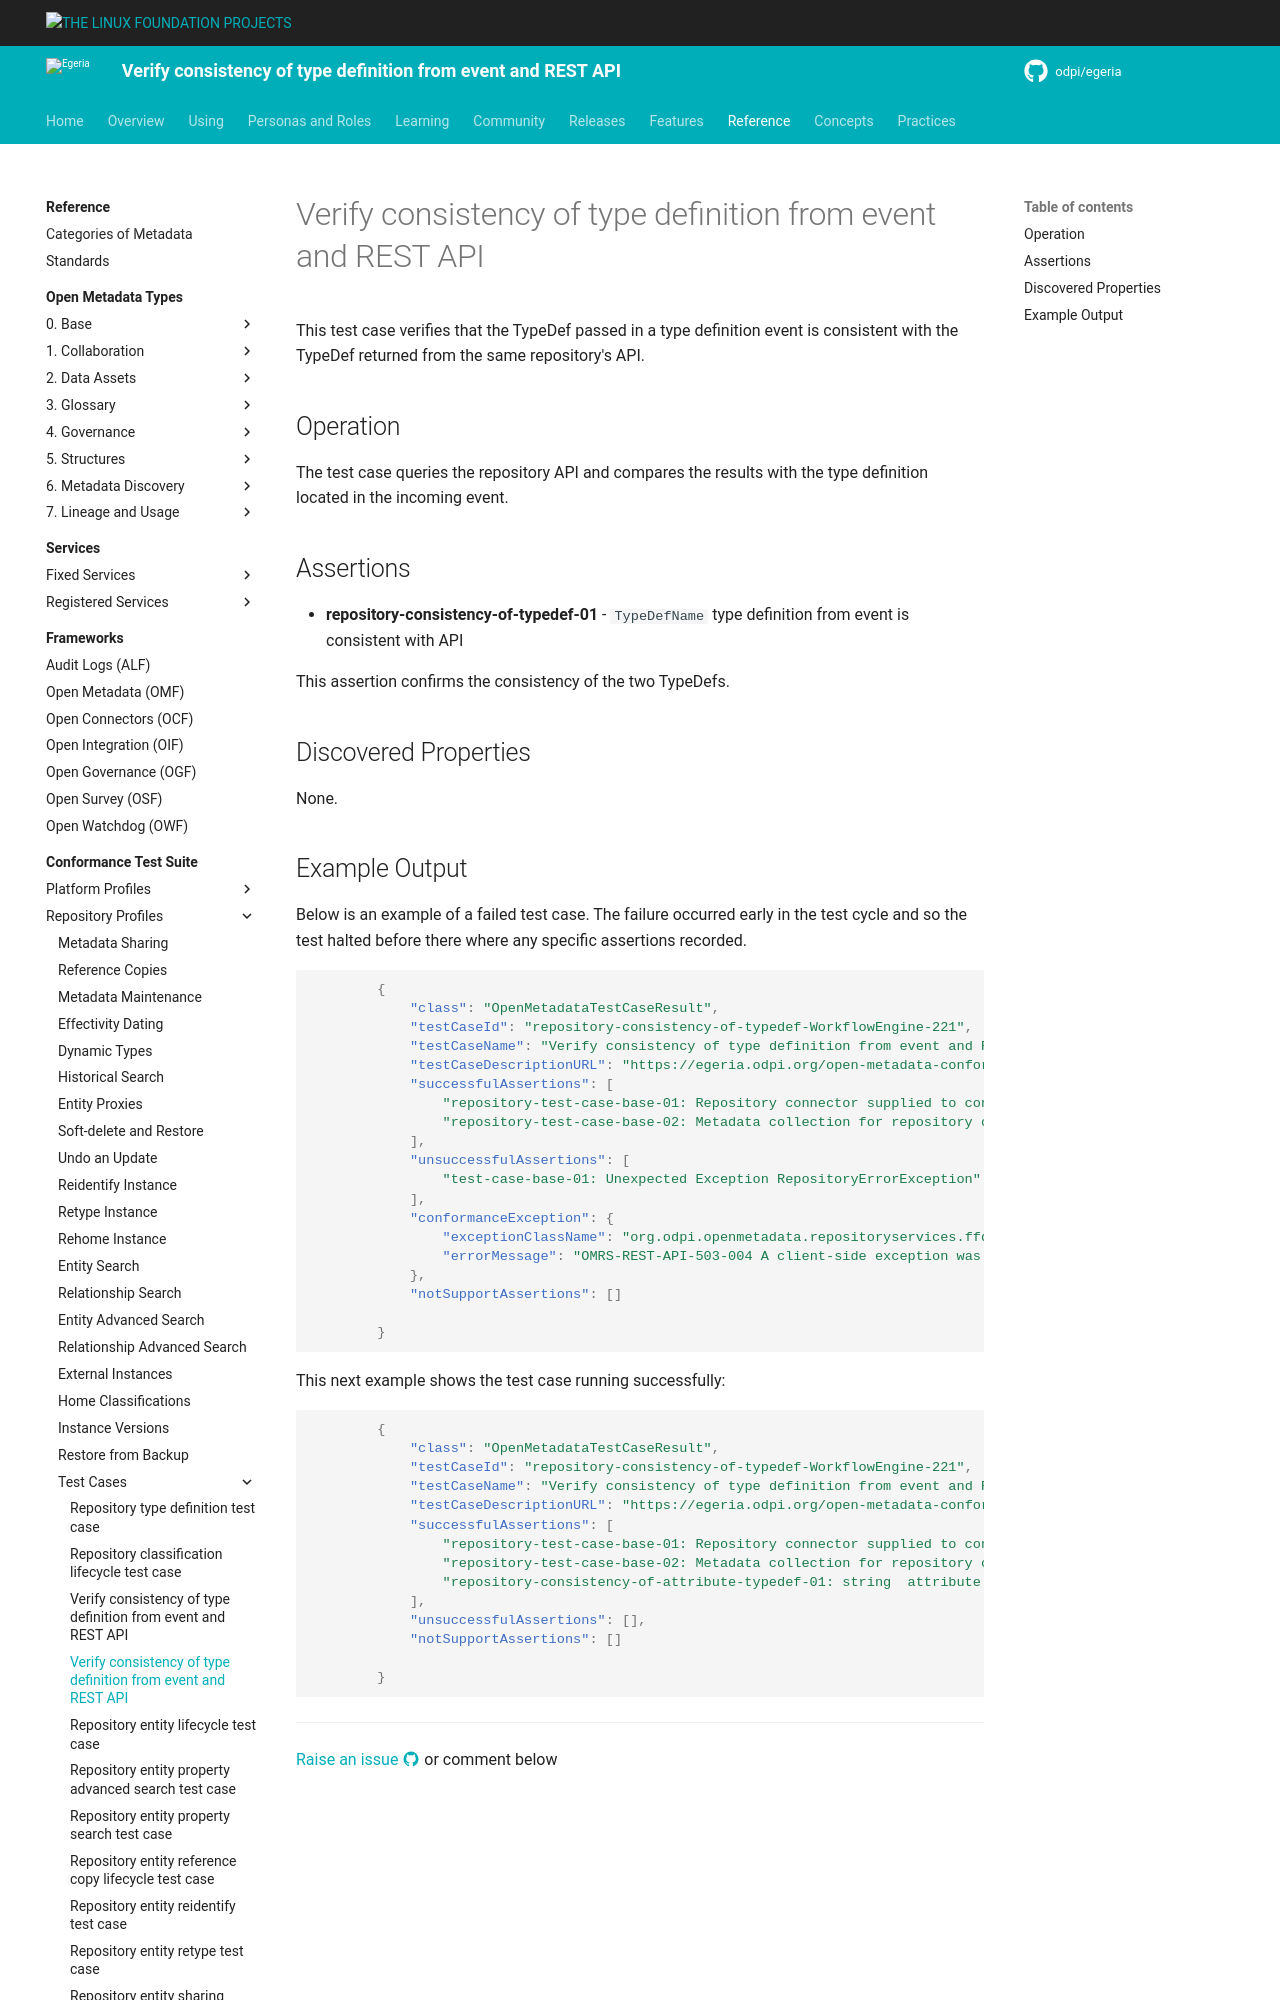

repository: odpi/egeria-docs · page: guides/cts/repository-workbench/test-cases/repository-consistency-of-typedef-test-case/index.html · generator: mkdocs

<!-- SPDX-License-Identifier: CC-BY-4.0 -->
<!-- Copyright Contributors to the ODPi Egeria project. -->

# Verify consistency of type definition from event and REST API

This test case verifies that the TypeDef passed
in a type definition event is consistent with the TypeDef
returned from the same repository's API.

## Operation

The test case queries the repository API and compares the results
with the type definition located in the incoming event.

## Assertions

* **repository-consistency-of-typedef-01** - `TypeDefName` type definition from event is consistent with API

  This assertion confirms the consistency of the two TypeDefs.
  
## Discovered Properties

None.
